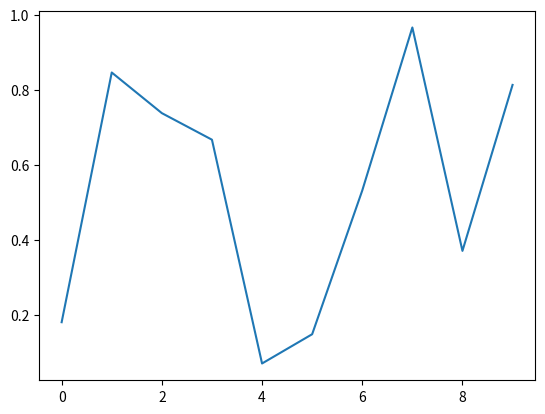

Source code (Python):
import matplotlib.pyplot as plt
import numpy as np

fig, ax = plt.subplots()
ax.plot(np.random.rand(10))

def onclick(event):
    print('%s click: button=%d, x=%d, y=%d, xdata=%f, ydata=%f' %
          ('double' if event.dblclick else 'single', event.button,
           event.x, event.y, event.xdata, event.ydata))

cid = fig.canvas.mpl_connect('button_press_event', onclick)
